Image classification data set "dataset" (rehafj/CMPM_Project3 on GitHub). Class labels (10): colorless, darkness, dragon, fighting, fire, grass, lightning, metal, psychic, water.

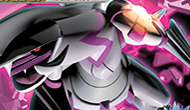
Label: water

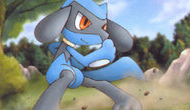
Label: fighting

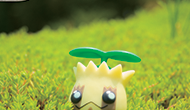
Label: grass

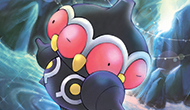
Label: psychic

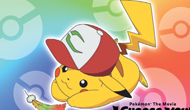
Label: lightning

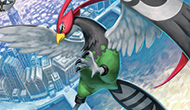
Label: colorless
